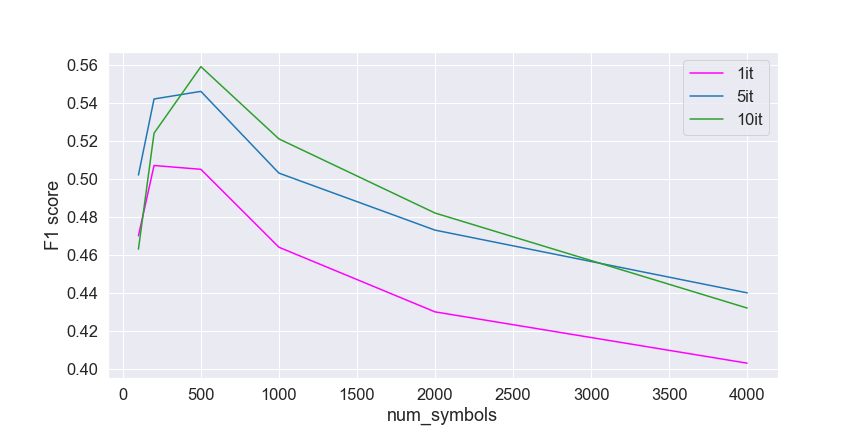

The table this chart was drawn from, first rows:
num_symbols, 1it, 5it, 10it
100, 0.47, 0.502, 0.463
200, 0.507, 0.542, 0.524
500, 0.505, 0.546, 0.559
1000, 0.464, 0.503, 0.521
2000, 0.43, 0.473, 0.482
4000, 0.403, 0.44, 0.432
